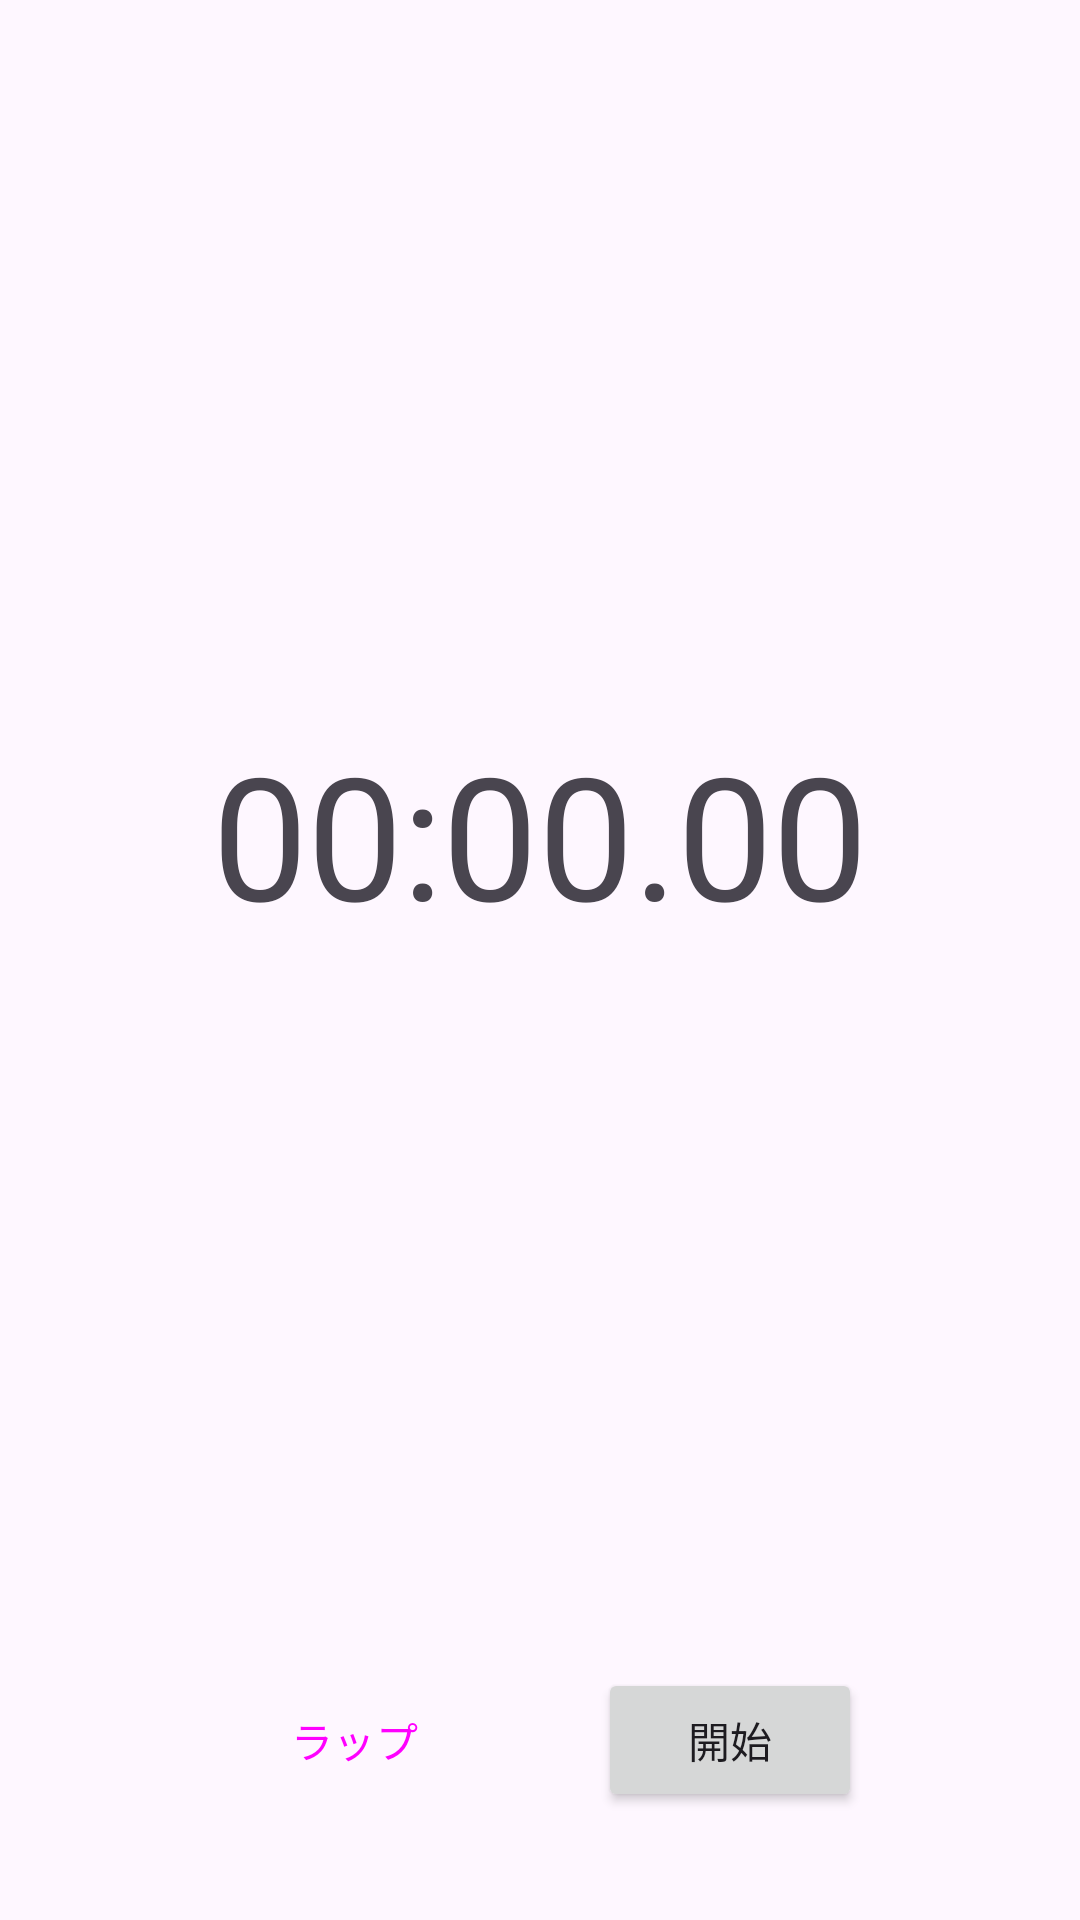

This screen was rendered from an Android layout file. Write that file and the resources it references.
<!-- AndroidManifest.xml: application theme Theme.AndroidTraining2022 -->
<!-- res/layout/activity_main.xml -->
<?xml version="1.0" encoding="utf-8"?>
<androidx.constraintlayout.motion.widget.MotionLayout xmlns:android="http://schemas.android.com/apk/res/android"
    xmlns:app="http://schemas.android.com/apk/res-auto"
    xmlns:tools="http://schemas.android.com/tools"
    android:id="@+id/motion_layout"
    android:layout_width="match_parent"
    android:layout_height="match_parent"
    app:layoutDescription="@xml/main_motion_scene"
    tools:context=".MainActivity">

    <Button
        android:id="@+id/secondary_button"
        style="@style/Widget.Material3.Button.OutlinedButton"
        android:layout_width="wrap_content"
        android:layout_height="wrap_content"
        android:layout_marginBottom="36dp"
        android:text="@string/lap"
        app:layout_constraintBottom_toBottomOf="parent"
        app:layout_constraintEnd_toStartOf="@+id/primary_button"
        app:layout_constraintHorizontal_bias="0.5"
        app:layout_constraintHorizontal_chainStyle="packed"
        app:layout_constraintStart_toStartOf="parent" />

    <Button
        android:id="@+id/primary_button"
        android:layout_width="wrap_content"
        android:layout_height="wrap_content"
        android:layout_marginStart="36dp"
        android:text="@string/start"
        app:layout_constraintBottom_toBottomOf="@+id/secondary_button"
        app:layout_constraintEnd_toEndOf="parent"
        app:layout_constraintHorizontal_bias="0.5"
        app:layout_constraintStart_toEndOf="@+id/secondary_button" />

    <TextView
        android:id="@+id/time_text"
        style="@style/TextAppearance.Material3.DisplayLarge"
        android:layout_width="wrap_content"
        android:layout_height="wrap_content"
        android:text="@string/time_initial" />

    <LinearLayout
        android:id="@+id/recycler_view_header"
        android:layout_width="0dp"
        android:layout_height="0dp"
        android:orientation="horizontal">

        <TextView
            style="@style/TextAppearance.Material3.TitleMedium"
            android:layout_width="0dp"
            android:layout_height="wrap_content"
            android:layout_weight="1"
            android:background="@drawable/lap_time_item_bg"
            android:gravity="center"
            android:minHeight="36dp"
            android:text="@string/lap_number"
            android:textColor="@color/darker" />

        <TextView
            style="@style/TextAppearance.Material3.TitleMedium"
            android:layout_width="0dp"
            android:layout_height="wrap_content"
            android:layout_weight="1"
            android:background="@drawable/lap_time_item_bg"
            android:gravity="center"
            android:minHeight="36dp"
            android:text="@string/lap_time"
            android:textColor="@color/darker" />

    </LinearLayout>

    <androidx.recyclerview.widget.RecyclerView
        android:id="@+id/recycler_view"
        android:layout_width="0dp"
        android:layout_height="0dp"
        android:scrollbars="vertical"
        app:layoutManager="androidx.recyclerview.widget.LinearLayoutManager"
        tools:listitem="@layout/lap_time_item" />

</androidx.constraintlayout.motion.widget.MotionLayout>
<!-- res/layout/lap_time_item.xml (included above) -->
<?xml version="1.0" encoding="utf-8"?>
<LinearLayout xmlns:android="http://schemas.android.com/apk/res/android"
    xmlns:tools="http://schemas.android.com/tools"
    android:layout_width="match_parent"
    android:layout_height="wrap_content"
    android:orientation="horizontal">

    <TextView
        android:id="@+id/lap_number"
        style="@style/TextAppearance.Material3.BodyLarge"
        android:layout_width="0dp"
        android:layout_height="wrap_content"
        android:layout_weight="1"
        android:gravity="center"
        android:minHeight="24dp"
        android:textColor="@color/darker"
        tools:text="1" />

    <TextView
        android:id="@+id/lap_time"
        style="@style/TextAppearance.Material3.BodyLarge"
        android:layout_width="0dp"
        android:layout_height="wrap_content"
        android:layout_weight="1"
        android:gravity="center"
        android:minHeight="24dp"
        android:textColor="@color/darker"
        tools:text="00:00.00" />

</LinearLayout>
<!-- resources referenced by this layout -->
<resources>
  <color name="darker">#827E8B</color>
  <!-- drawable lap_time_item_bg (drawable) -->
  <?xml version="1.0" encoding="utf-8"?>
  <layer-list xmlns:android="http://schemas.android.com/apk/res/android">
      <item
          android:height="1dp"
          android:end="12dp"
          android:gravity="bottom"
          android:start="12dp">
          <shape>
              <solid android:color="#D5D4D8" />
          </shape>
      </item>
  </layer-list>
  <string name="lap">ラップ</string>
  <string name="lap_number">ラップNo.</string>
  <string name="lap_time">ラップタイム</string>
  <string name="start">開始</string>
  <string name="time_initial">00:00.00</string>
  <style name="Theme.AndroidTraining2022" parent="Theme.Material3.Light">
          
          <item name="colorPrimary">@color/primary</item>
          <item name="colorPrimaryVariant">@color/primary_variant</item>
          <item name="colorOnPrimary">@color/white</item>
          
          <item name="colorSecondary">@color/secondary</item>
          <item name="colorSecondaryVariant">@color/secondary_variant</item>
          <item name="colorOnSecondary">@color/black</item>
          
          <item name="android:statusBarColor" tools:targetApi="l">?attr/colorPrimaryVariant</item>
          
      </style>
  <color name="primary">#000000</color>
  <color name="primary_variant">#000000</color>
  <color name="white">#FFFFFFFF</color>
  <color name="secondary">#EEE5E5</color>
  <color name="secondary_variant">#DDCECD</color>
  <color name="black">#FF000000</color>
</resources>
